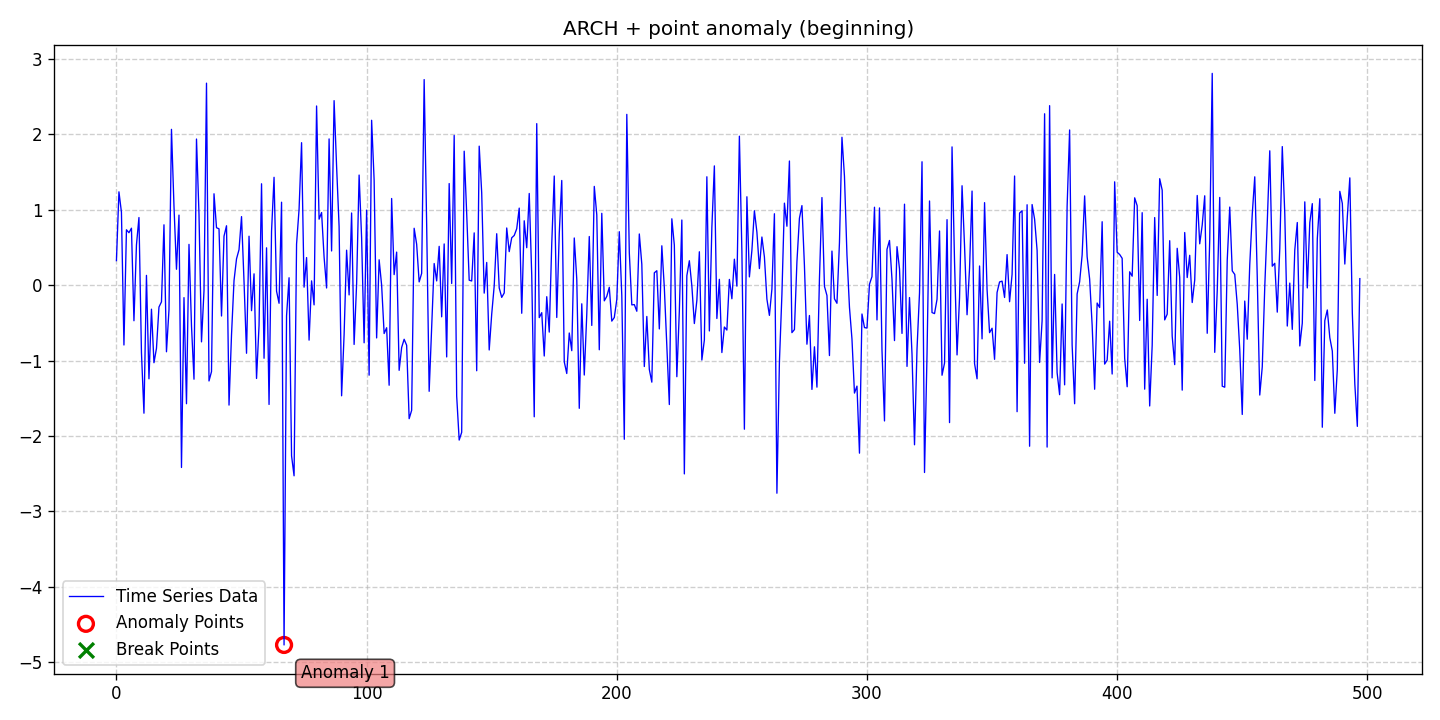

Values plotted in this chart, from the file beside it:
date, data, stationary, det_lin_up, det_lin_down, det_quad, det_cubic, det_exp, det_damped, stoc_trend, volatility, single_seas, multiple_seas, point_anom_single, point_anom_multi, collect_anom, context_anom, mean_shift, var_shift, trend_shift, point_anom_count, point_anom_location, point_anom_point, collect_anom_count
2020-01-01, 0.3262, 0, 0, 0, 0, 0, 0, 0, 0, 1, 0, 0, 1, 0, 0, 0, 0, 0, 0, 1, beginning, [67], 0
2020-01-02, 1.239, 0, 0, 0, 0, 0, 0, 0, 0, 1, 0, 0, 1, 0, 0, 0, 0, 0, 0, 1, beginning, [67], 0
2020-01-03, 0.968, 0, 0, 0, 0, 0, 0, 0, 0, 1, 0, 0, 1, 0, 0, 0, 0, 0, 0, 1, beginning, [67], 0
2020-01-04, -0.7926, 0, 0, 0, 0, 0, 0, 0, 0, 1, 0, 0, 1, 0, 0, 0, 0, 0, 0, 1, beginning, [67], 0
2020-01-05, 0.7352, 0, 0, 0, 0, 0, 0, 0, 0, 1, 0, 0, 1, 0, 0, 0, 0, 0, 0, 1, beginning, [67], 0
2020-01-06, 0.6966, 0, 0, 0, 0, 0, 0, 0, 0, 1, 0, 0, 1, 0, 0, 0, 0, 0, 0, 1, beginning, [67], 0
2020-01-07, 0.7562, 0, 0, 0, 0, 0, 0, 0, 0, 1, 0, 0, 1, 0, 0, 0, 0, 0, 0, 1, beginning, [67], 0
2020-01-08, -0.471, 0, 0, 0, 0, 0, 0, 0, 0, 1, 0, 0, 1, 0, 0, 0, 0, 0, 0, 1, beginning, [67], 0
2020-01-09, 0.5341, 0, 0, 0, 0, 0, 0, 0, 0, 1, 0, 0, 1, 0, 0, 0, 0, 0, 0, 1, beginning, [67], 0
2020-01-10, 0.8977, 0, 0, 0, 0, 0, 0, 0, 0, 1, 0, 0, 1, 0, 0, 0, 0, 0, 0, 1, beginning, [67], 0
2020-01-11, -0.8949, 0, 0, 0, 0, 0, 0, 0, 0, 1, 0, 0, 1, 0, 0, 0, 0, 0, 0, 1, beginning, [67], 0
2020-01-12, -1.697, 0, 0, 0, 0, 0, 0, 0, 0, 1, 0, 0, 1, 0, 0, 0, 0, 0, 0, 1, beginning, [67], 0
2020-01-13, 0.1306, 0, 0, 0, 0, 0, 0, 0, 0, 1, 0, 0, 1, 0, 0, 0, 0, 0, 0, 1, beginning, [67], 0
2020-01-14, -1.241, 0, 0, 0, 0, 0, 0, 0, 0, 1, 0, 0, 1, 0, 0, 0, 0, 0, 0, 1, beginning, [67], 0
2020-01-15, -0.3178, 0, 0, 0, 0, 0, 0, 0, 0, 1, 0, 0, 1, 0, 0, 0, 0, 0, 0, 1, beginning, [67], 0
2020-01-16, -1.028, 0, 0, 0, 0, 0, 0, 0, 0, 1, 0, 0, 1, 0, 0, 0, 0, 0, 0, 1, beginning, [67], 0
2020-01-17, -0.8382, 0, 0, 0, 0, 0, 0, 0, 0, 1, 0, 0, 1, 0, 0, 0, 0, 0, 0, 1, beginning, [67], 0
2020-01-18, -0.2892, 0, 0, 0, 0, 0, 0, 0, 0, 1, 0, 0, 1, 0, 0, 0, 0, 0, 0, 1, beginning, [67], 0
2020-01-19, -0.2206, 0, 0, 0, 0, 0, 0, 0, 0, 1, 0, 0, 1, 0, 0, 0, 0, 0, 0, 1, beginning, [67], 0
2020-01-20, 0.8012, 0, 0, 0, 0, 0, 0, 0, 0, 1, 0, 0, 1, 0, 0, 0, 0, 0, 0, 1, beginning, [67], 0
2020-01-21, -0.8825, 0, 0, 0, 0, 0, 0, 0, 0, 1, 0, 0, 1, 0, 0, 0, 0, 0, 0, 1, beginning, [67], 0
2020-01-22, -0.3262, 0, 0, 0, 0, 0, 0, 0, 0, 1, 0, 0, 1, 0, 0, 0, 0, 0, 0, 1, beginning, [67], 0
2020-01-23, 2.067, 0, 0, 0, 0, 0, 0, 0, 0, 1, 0, 0, 1, 0, 0, 0, 0, 0, 0, 1, beginning, [67], 0
2020-01-24, 1.049, 0, 0, 0, 0, 0, 0, 0, 0, 1, 0, 0, 1, 0, 0, 0, 0, 0, 0, 1, beginning, [67], 0
2020-01-25, 0.2116, 0, 0, 0, 0, 0, 0, 0, 0, 1, 0, 0, 1, 0, 0, 0, 0, 0, 0, 1, beginning, [67], 0
2020-01-26, 0.9298, 0, 0, 0, 0, 0, 0, 0, 0, 1, 0, 0, 1, 0, 0, 0, 0, 0, 0, 1, beginning, [67], 0
2020-01-27, -2.417, 0, 0, 0, 0, 0, 0, 0, 0, 1, 0, 0, 1, 0, 0, 0, 0, 0, 0, 1, beginning, [67], 0
2020-01-28, -0.1646, 0, 0, 0, 0, 0, 0, 0, 0, 1, 0, 0, 1, 0, 0, 0, 0, 0, 0, 1, beginning, [67], 0
2020-01-29, -1.571, 0, 0, 0, 0, 0, 0, 0, 0, 1, 0, 0, 1, 0, 0, 0, 0, 0, 0, 1, beginning, [67], 0
2020-01-30, 0.5417, 0, 0, 0, 0, 0, 0, 0, 0, 1, 0, 0, 1, 0, 0, 0, 0, 0, 0, 1, beginning, [67], 0
2020-01-31, -0.5389, 0, 0, 0, 0, 0, 0, 0, 0, 1, 0, 0, 1, 0, 0, 0, 0, 0, 0, 1, beginning, [67], 0
2020-02-01, -1.246, 0, 0, 0, 0, 0, 0, 0, 0, 1, 0, 0, 1, 0, 0, 0, 0, 0, 0, 1, beginning, [67], 0
2020-02-02, 1.939, 0, 0, 0, 0, 0, 0, 0, 0, 1, 0, 0, 1, 0, 0, 0, 0, 0, 0, 1, beginning, [67], 0
2020-02-03, 0.9399, 0, 0, 0, 0, 0, 0, 0, 0, 1, 0, 0, 1, 0, 0, 0, 0, 0, 0, 1, beginning, [67], 0
2020-02-04, -0.751, 0, 0, 0, 0, 0, 0, 0, 0, 1, 0, 0, 1, 0, 0, 0, 0, 0, 0, 1, beginning, [67], 0
2020-02-05, -0.07306, 0, 0, 0, 0, 0, 0, 0, 0, 1, 0, 0, 1, 0, 0, 0, 0, 0, 0, 1, beginning, [67], 0
2020-02-06, 2.68, 0, 0, 0, 0, 0, 0, 0, 0, 1, 0, 0, 1, 0, 0, 0, 0, 0, 0, 1, beginning, [67], 0
2020-02-07, -1.269, 0, 0, 0, 0, 0, 0, 0, 0, 1, 0, 0, 1, 0, 0, 0, 0, 0, 0, 1, beginning, [67], 0
2020-02-08, -1.145, 0, 0, 0, 0, 0, 0, 0, 0, 1, 0, 0, 1, 0, 0, 0, 0, 0, 0, 1, beginning, [67], 0
2020-02-09, 1.213, 0, 0, 0, 0, 0, 0, 0, 0, 1, 0, 0, 1, 0, 0, 0, 0, 0, 0, 1, beginning, [67], 0
2020-02-10, 0.7623, 0, 0, 0, 0, 0, 0, 0, 0, 1, 0, 0, 1, 0, 0, 0, 0, 0, 0, 1, beginning, [67], 0
2020-02-11, 0.7481, 0, 0, 0, 0, 0, 0, 0, 0, 1, 0, 0, 1, 0, 0, 0, 0, 0, 0, 1, beginning, [67], 0
2020-02-12, -0.408, 0, 0, 0, 0, 0, 0, 0, 0, 1, 0, 0, 1, 0, 0, 0, 0, 0, 0, 1, beginning, [67], 0
2020-02-13, 0.6504, 0, 0, 0, 0, 0, 0, 0, 0, 1, 0, 0, 1, 0, 0, 0, 0, 0, 0, 1, beginning, [67], 0
2020-02-14, 0.7886, 0, 0, 0, 0, 0, 0, 0, 0, 1, 0, 0, 1, 0, 0, 0, 0, 0, 0, 1, beginning, [67], 0
2020-02-15, -1.59, 0, 0, 0, 0, 0, 0, 0, 0, 1, 0, 0, 1, 0, 0, 0, 0, 0, 0, 1, beginning, [67], 0
2020-02-16, -0.6565, 0, 0, 0, 0, 0, 0, 0, 0, 1, 0, 0, 1, 0, 0, 0, 0, 0, 0, 1, beginning, [67], 0
2020-02-17, 0.06167, 0, 0, 0, 0, 0, 0, 0, 0, 1, 0, 0, 1, 0, 0, 0, 0, 0, 0, 1, beginning, [67], 0
2020-02-18, 0.3502, 0, 0, 0, 0, 0, 0, 0, 0, 1, 0, 0, 1, 0, 0, 0, 0, 0, 0, 1, beginning, [67], 0
2020-02-19, 0.4713, 0, 0, 0, 0, 0, 0, 0, 0, 1, 0, 0, 1, 0, 0, 0, 0, 0, 0, 1, beginning, [67], 0
2020-02-20, 0.9098, 0, 0, 0, 0, 0, 0, 0, 0, 1, 0, 0, 1, 0, 0, 0, 0, 0, 0, 1, beginning, [67], 0
2020-02-21, 0.04713, 0, 0, 0, 0, 0, 0, 0, 0, 1, 0, 0, 1, 0, 0, 0, 0, 0, 0, 1, beginning, [67], 0
2020-02-22, -0.9022, 0, 0, 0, 0, 0, 0, 0, 0, 1, 0, 0, 1, 0, 0, 0, 0, 0, 0, 1, beginning, [67], 0
2020-02-23, 0.65, 0, 0, 0, 0, 0, 0, 0, 0, 1, 0, 0, 1, 0, 0, 0, 0, 0, 0, 1, beginning, [67], 0
2020-02-24, -0.3373, 0, 0, 0, 0, 0, 0, 0, 0, 1, 0, 0, 1, 0, 0, 0, 0, 0, 0, 1, beginning, [67], 0
2020-02-25, 0.1512, 0, 0, 0, 0, 0, 0, 0, 0, 1, 0, 0, 1, 0, 0, 0, 0, 0, 0, 1, beginning, [67], 0
2020-02-26, -1.236, 0, 0, 0, 0, 0, 0, 0, 0, 1, 0, 0, 1, 0, 0, 0, 0, 0, 0, 1, beginning, [67], 0
2020-02-27, -0.5347, 0, 0, 0, 0, 0, 0, 0, 0, 1, 0, 0, 1, 0, 0, 0, 0, 0, 0, 1, beginning, [67], 0
2020-02-28, 1.345, 0, 0, 0, 0, 0, 0, 0, 0, 1, 0, 0, 1, 0, 0, 0, 0, 0, 0, 1, beginning, [67], 0
2020-02-29, -0.9686, 0, 0, 0, 0, 0, 0, 0, 0, 1, 0, 0, 1, 0, 0, 0, 0, 0, 0, 1, beginning, [67], 0
... 438 more rows
